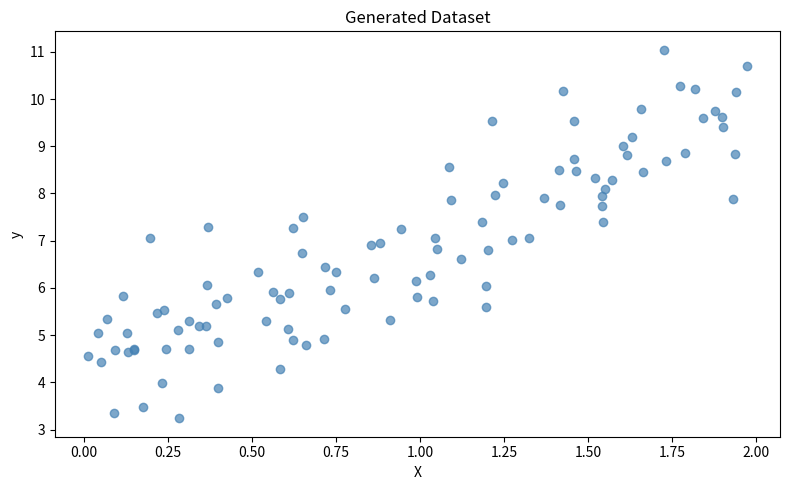
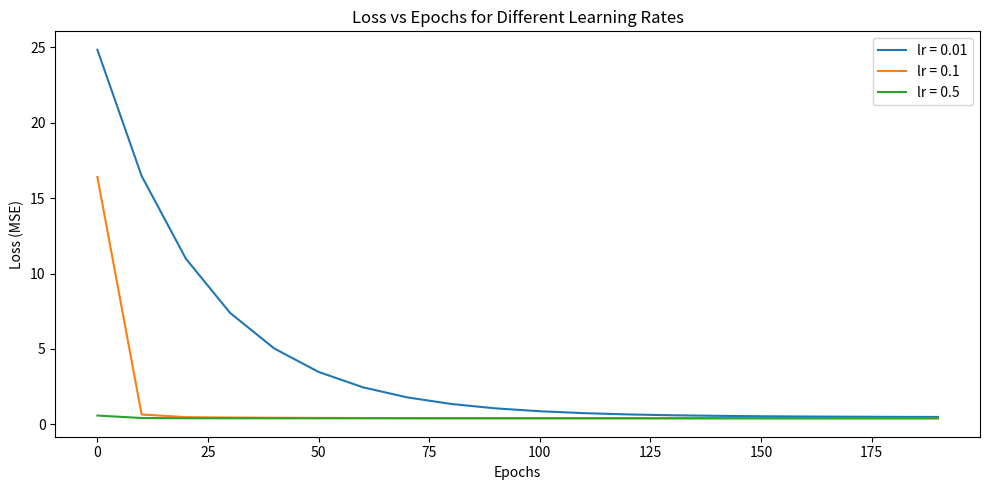
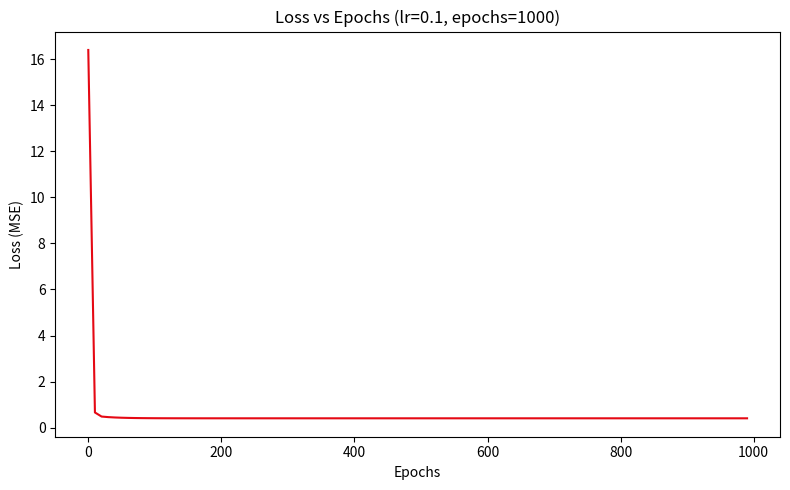
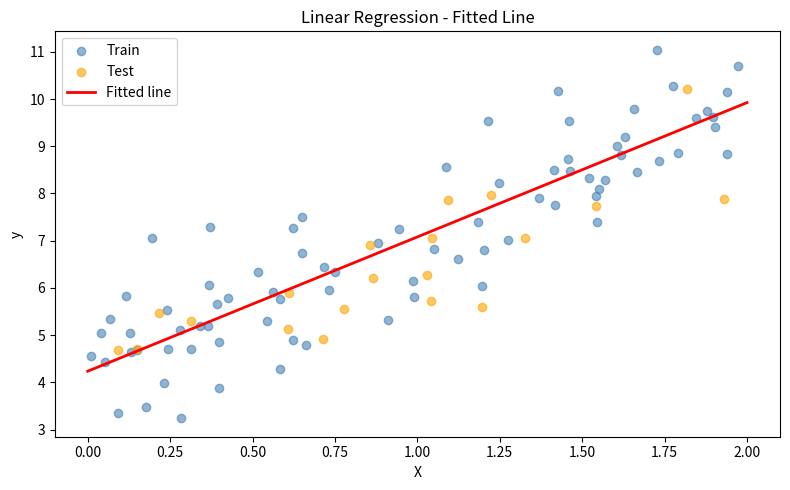
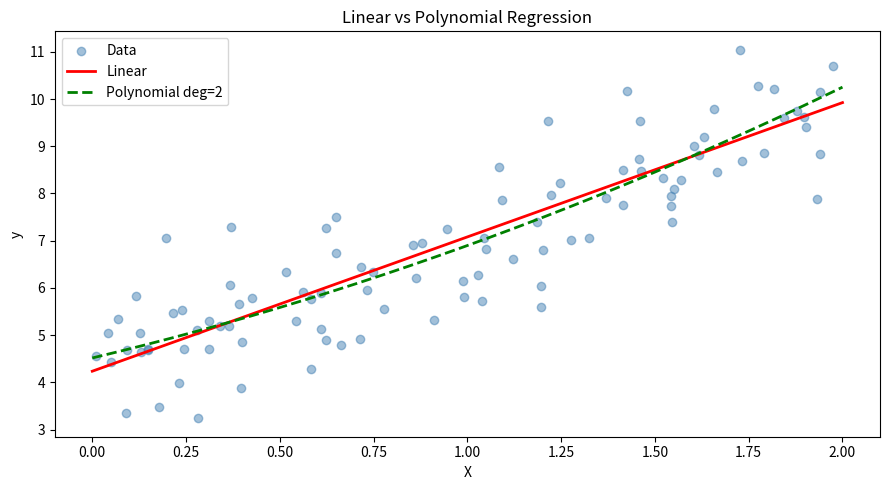

These charts were generated, in order, by the following Python code:
import numpy as np
import matplotlib.pyplot as plt


# Fix random seed so results are reproducible
np.random.seed(42)

# Generate 100 samples: true relationship is y = 4 + 3X + noise
X = 2 * np.random.rand(100, 1)
noise = np.random.randn(100, 1)
y = 4 + 3 * X + noise

# Visualize the raw data
plt.figure(figsize=(8, 5))
plt.scatter(X, y, color='steelblue', alpha=0.7)
plt.title('Generated Dataset')
plt.xlabel('X')
plt.ylabel('y')
plt.tight_layout()
plt.show()


# Shuffle and split: 80 samples for training, 20 for testing
indices = np.random.permutation(100)
train_idx, test_idx = indices[:80], indices[80:]

X_train, X_test = X[train_idx], X[test_idx]
y_train, y_test = y[train_idx], y[test_idx]

print(f"Train size: {X_train.shape[0]}, Test size: {X_test.shape[0]}")


# Add a column of 1s so the model can learn the intercept (bias term)
def add_bias(X):
    return np.hstack([np.ones((X.shape[0], 1)), X])

X_train_b = add_bias(X_train)
X_test_b  = add_bias(X_test)


def compute_loss(X_b, y, weights):
    # Mean Squared Error: average of (prediction - actual)^2
    m = len(y)
    predictions = X_b @ weights
    return (1 / (2 * m)) * np.sum((predictions - y) ** 2)

def gradient_descent(X_b, y, lr=0.1, epochs=1000):
    m = len(y)
    # Start with weights = 0
    weights = np.zeros((X_b.shape[1], 1))
    loss_history = []

    for epoch in range(epochs):
        predictions = X_b @ weights

        # Gradient tells us which direction loss increases
        # We move in the opposite direction to reduce loss
        gradient = (1 / m) * X_b.T @ (predictions - y)
        weights = weights - lr * gradient

        # Save loss every 10 steps to plot later
        if epoch % 10 == 0:
            loss_history.append(compute_loss(X_b, y, weights))

    return weights, loss_history


# A high lr converges fast but can overshoot; a low lr is stable but slow
learning_rates = [0.01, 0.1, 0.5]
epochs = 200

plt.figure(figsize=(10, 5))
for lr in learning_rates:
    _, loss_hist = gradient_descent(X_train_b, y_train, lr=lr, epochs=epochs)
    plt.plot(range(0, epochs, 10), loss_hist, label=f'lr = {lr}')

plt.title('Loss vs Epochs for Different Learning Rates')
plt.xlabel('Epochs')
plt.ylabel('Loss (MSE)')
plt.legend()
plt.tight_layout()
plt.show()


# lr=0.1 gave the best balance of speed and stability
weights, loss_history = gradient_descent(X_train_b, y_train, lr=0.1, epochs=1000)

print(f"Learned intercept (w0): {weights[0][0]:.4f}  (true value: 4)")
print(f"Learned slope     (w1): {weights[1][0]:.4f}  (true value: 3)")


plt.figure(figsize=(8, 5))
plt.plot(range(0, 1000, 10), loss_history, color='#E50914')
plt.title('Loss vs Epochs (lr=0.1, epochs=1000)')
plt.xlabel('Epochs')
plt.ylabel('Loss (MSE)')
plt.tight_layout()
plt.show()


X_line = np.array([[0], [2]])
y_line = add_bias(X_line) @ weights

plt.figure(figsize=(8, 5))
plt.scatter(X_train, y_train, color='steelblue', alpha=0.6, label='Train')
plt.scatter(X_test,  y_test,  color='orange',    alpha=0.6, label='Test')
plt.plot(X_line, y_line, color='red', linewidth=2, label='Fitted line')
plt.title('Linear Regression - Fitted Line')
plt.xlabel('X')
plt.ylabel('y')
plt.legend()
plt.tight_layout()
plt.show()


def evaluate(X_b, y, weights, label):
    preds = X_b @ weights
    mae   = np.mean(np.abs(preds - y))
    mse   = np.mean((preds - y) ** 2)
    rmse  = np.sqrt(mse)
    r2    = 1 - np.sum((preds - y)**2) / np.sum((y - np.mean(y))**2)

    print(f"--- {label} ---")
    print(f"MAE  : {mae:.4f}")
    print(f"MSE  : {mse:.4f}")
    print(f"RMSE : {rmse:.4f}")
    print(f"R2   : {r2:.4f}")
    print()

evaluate(X_train_b, y_train, weights, "Training Set")
evaluate(X_test_b,  y_test,  weights, "Test Set")


# Add X^2 as an extra feature to capture non-linear patterns
def poly_features(X):
    return np.hstack([np.ones((X.shape[0], 1)), X, X**2])

X_train_p = poly_features(X_train)
X_test_p  = poly_features(X_test)

weights_poly, _ = gradient_descent(X_train_p, y_train, lr=0.05, epochs=2000)
print("Polynomial weights:", weights_poly.ravel())


# Compare both models visually
X_plot = np.linspace(0, 2, 200).reshape(-1, 1)
y_lin  = add_bias(X_plot) @ weights
y_poly = poly_features(X_plot) @ weights_poly

plt.figure(figsize=(9, 5))
plt.scatter(X, y, color='steelblue', alpha=0.5, label='Data')
plt.plot(X_plot, y_lin,  color='red',   linewidth=2,              label='Linear')
plt.plot(X_plot, y_poly, color='green', linewidth=2, linestyle='--', label='Polynomial deg=2')
plt.title('Linear vs Polynomial Regression')
plt.xlabel('X')
plt.ylabel('y')
plt.legend()
plt.tight_layout()
plt.show()


# Compare metrics side by side
evaluate(X_train_b, y_train, weights,      "Linear     - Train")
evaluate(X_test_b,  y_test,  weights,      "Linear     - Test")
evaluate(X_train_p, y_train, weights_poly, "Polynomial - Train")
evaluate(X_test_p,  y_test,  weights_poly, "Polynomial - Test")
